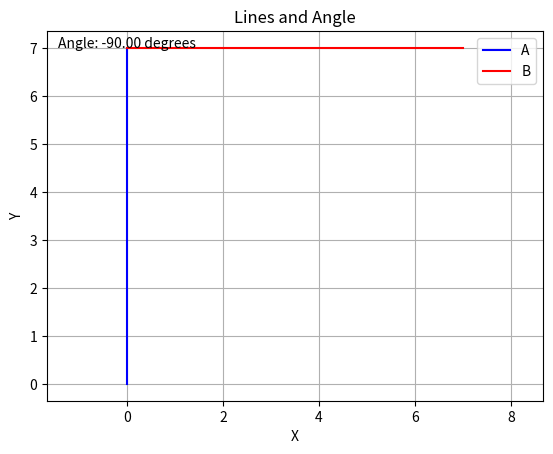

Write Python code to recreate this figure.
import numpy as np
import matplotlib.pyplot as plt

def plot_lines_and_angle(a1, a2, a3, ax):
    # Vẽ đường thẳng A
    ax.plot([a1[0], a2[0]], [a1[1], a2[1]], 'b-', label='A')

    # Vẽ đường thẳng B
    ax.plot([a2[0], a3[0]], [a2[1], a3[1]], 'r-', label='B')

    # Tính toán và vẽ góc giữa hai đường thẳng
        # Chuyển đổi các vector thành dạng numpy array
    a1 = np.array(a1)
    a2 = np.array(a2)
    a3 = np.array(a3)

    # Tính toán vector hướng của đường thẳng A và B
    direction_A = a2 - a1
    direction_B = a3 - a2

    # Chuẩn hóa vector hướng
    normalized_direction_A = direction_A / np.linalg.norm(direction_A)
    normalized_direction_B = direction_B / np.linalg.norm(direction_B)

    # Tính toán góc giữa hai vector
    angle_rad = np.arccos(np.dot(normalized_direction_A, normalized_direction_B))
    angle_deg = np.degrees(angle_rad)
    if direction_A[0] * direction_B[1] - direction_A[1] * direction_B[0] > 0:
        angle_deg = angle_deg
    else:
        angle_deg = -angle_deg
    angle_text = f'Angle: {angle_deg:.2f} degrees'
    ax.text(a2[0], a2[1], angle_text, fontsize=10, ha='center')

def calculate_total_length(arr):
    total_length = 0
    length_list=[]
    for i in range(len(arr) - 1):
        a1 = np.array(arr[i])
        a2 = np.array(arr[i+1])
        direction_A = a2 - a1
        length = np.linalg.norm(direction_A)
        total_length += length
        length_list.append(length)
    return total_length,length_list

def calculate_total_angle(arr):
    angle_array = []
    
    a1 = np.array(arr[0])
    a2 = np.array(arr[1])

    direction_A = [arr[0][0],1]
    direction_B = a2 - a1
    normalized_direction_A = direction_A / np.linalg.norm(direction_A)
    normalized_direction_B = direction_B / np.linalg.norm(direction_B)
    angle_first = np.arccos(np.dot(normalized_direction_A, normalized_direction_B))
    angle_first_deg = np.degrees(angle_first)
    if direction_A[0] * direction_B[1] - direction_A[1] * direction_B[0] > 0:
        angle_array.append(angle_first_deg) 
    else:
        angle_array.append(-angle_first_deg) 


    for i in range(len(arr) - 2):

        # Chuyển đổi các vector thành dạng numpy array
        a1 = np.array(arr[i])
        a2 = np.array(arr[i+1])
        a3 = np.array(arr[i+2])

        # Tính toán vector hướng của đường thẳng A và B
        direction_A = a2 - a1
        direction_B = a3 - a2

        # Chuẩn hóa vector hướng
        normalized_direction_A = direction_A / np.linalg.norm(direction_A)
        normalized_direction_B = direction_B / np.linalg.norm(direction_B)

        # Tính toán góc giữa hai vector
        angle_rad = np.arccos(np.dot(normalized_direction_A, normalized_direction_B))
        angle_deg = np.degrees(angle_rad)
        if direction_A[0] * direction_B[1] - direction_A[1] * direction_B[0] > 0:
            angle_array.append(angle_deg) 
        else:
            angle_array.append(-angle_deg) 
        
    return angle_array


    
# Ví dụ sử dụng:
a0 = (0, 0)
a1 = (0, 7)
a2 = (7, 7)
# a3 = (-2,20)
# a4 = (-2,25)


arr = [a0,a1,a2]

fig, ax = plt.subplots()

a,b = calculate_total_length(arr)

for i in range(len(arr) - 2):
    plot_lines_and_angle(arr[i], arr[i+1], arr[i+2], ax)
print(arr)
print(f'Total length: {a:.2f}')
print(f'array of length: {b}')
print(f'array of angle: {calculate_total_angle(arr)}')


# Đặt tiêu đề và chú thích cho biểu đồ
ax.set_xlabel('X')
ax.set_ylabel('Y')
ax.set_title('Lines and Angle')
ax.legend()

plt.grid(True)
plt.axis('equal')
plt.show()

